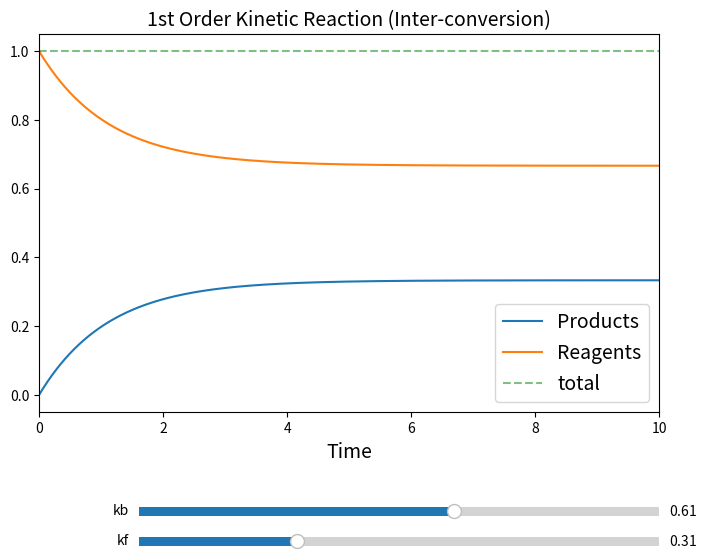

Here is the Python script that generated this plot:
# -*- coding: utf-8 -*-
#!/usr/bin/env python

import numpy as np             # numerical library
import matplotlib.pylab as plt # plot library
from matplotlib.widgets import Slider
from scipy.integrate import odeint

__package__ = "1st Order Kinetic reaction"
__author__  = "Nico Curti"
__email__   = "nico.curit2@unibo.it"


def conversion (y, t, kf, kb):

  product, reagents = y
  dp =  kf * reagents - kb * product
  dr = -kf * reagents + kb * product

  return (dp, dr)

def update (val):

  kf = skf.val
  kb = skb.val
  res = odeint(conversion, y0, time, args=(kf, kb))

  plast, rlast = res[-1]
  peq = get_peq(plast, rlast, kf, kb)
  req = get_req(plast, rlast, kf, kb)

  if not np.isclose(peq, plast, rtol=1e-3) or not np.isclose(req, rlast, rtol=1e-3):
    raise ValueError('Unstable Dynamic')

  l1.set_ydata(res[:, 0])
  l2.set_ydata(res[:, 1])
  l3.set_ydata(np.sum(res, axis=1))
  fig.canvas.draw_idle()


get_peq = lambda p, r, kf, kb : (kf * (p + r)) / (kf + kb)
get_req = lambda p, r, kf, kb : (kb * (p + r)) / (kf + kb)


if __name__ == '__main__':


  '''
  A first order kinetic is given by

          R -><- P

        dR/dt = -kf*R + kb*P
        dP/dt = kf*R - kb*P

        R(t) + P(t) = Cost
  '''

  # initial conditions
  y0 = (0, 1.)
  kf, kb = (.3, .6)

  time = np.linspace(0, 10, 1000)
  res = odeint(conversion, y0, time, args=(kf, kb))
  total = np.sum(res, axis=1)

  fig, ax = plt.subplots(nrows=1, ncols=1, figsize=(8, 6))
  fig.subplots_adjust(bottom=0.25)

  ax.set_xlabel('Time', fontsize=14)
  ax.set_ylabel('', fontsize=14)
  ax.set_title('1st Order Kinetic Reaction (Inter-conversion)', fontsize=14)

  l1, l2,  = ax.plot(time, res)
  l1.set_label('Products')
  l2.set_label('Reagents')
  l3, = ax.plot(time, total, 'g-', label='total', alpha=.5, linestyle='dashed')

  ax.margins(x=0)

  axcolor = 'lightgoldenrodyellow'
  axkf = plt.axes([.25, .02, .65, .03], facecolor=axcolor)
  axkb = plt.axes([.25, .07, .65, .03], facecolor=axcolor)

  skf    = Slider(axkf, r'kf', 1e-2, 1., valinit=kf, valstep=.1)
  skb    = Slider(axkb, r'kb', 1e-2, 1., valinit=kb, valstep=.1)

  skf.on_changed(update)
  skb.on_changed(update)
  ax.legend(loc='best', fontsize=14)

  plt.show()
